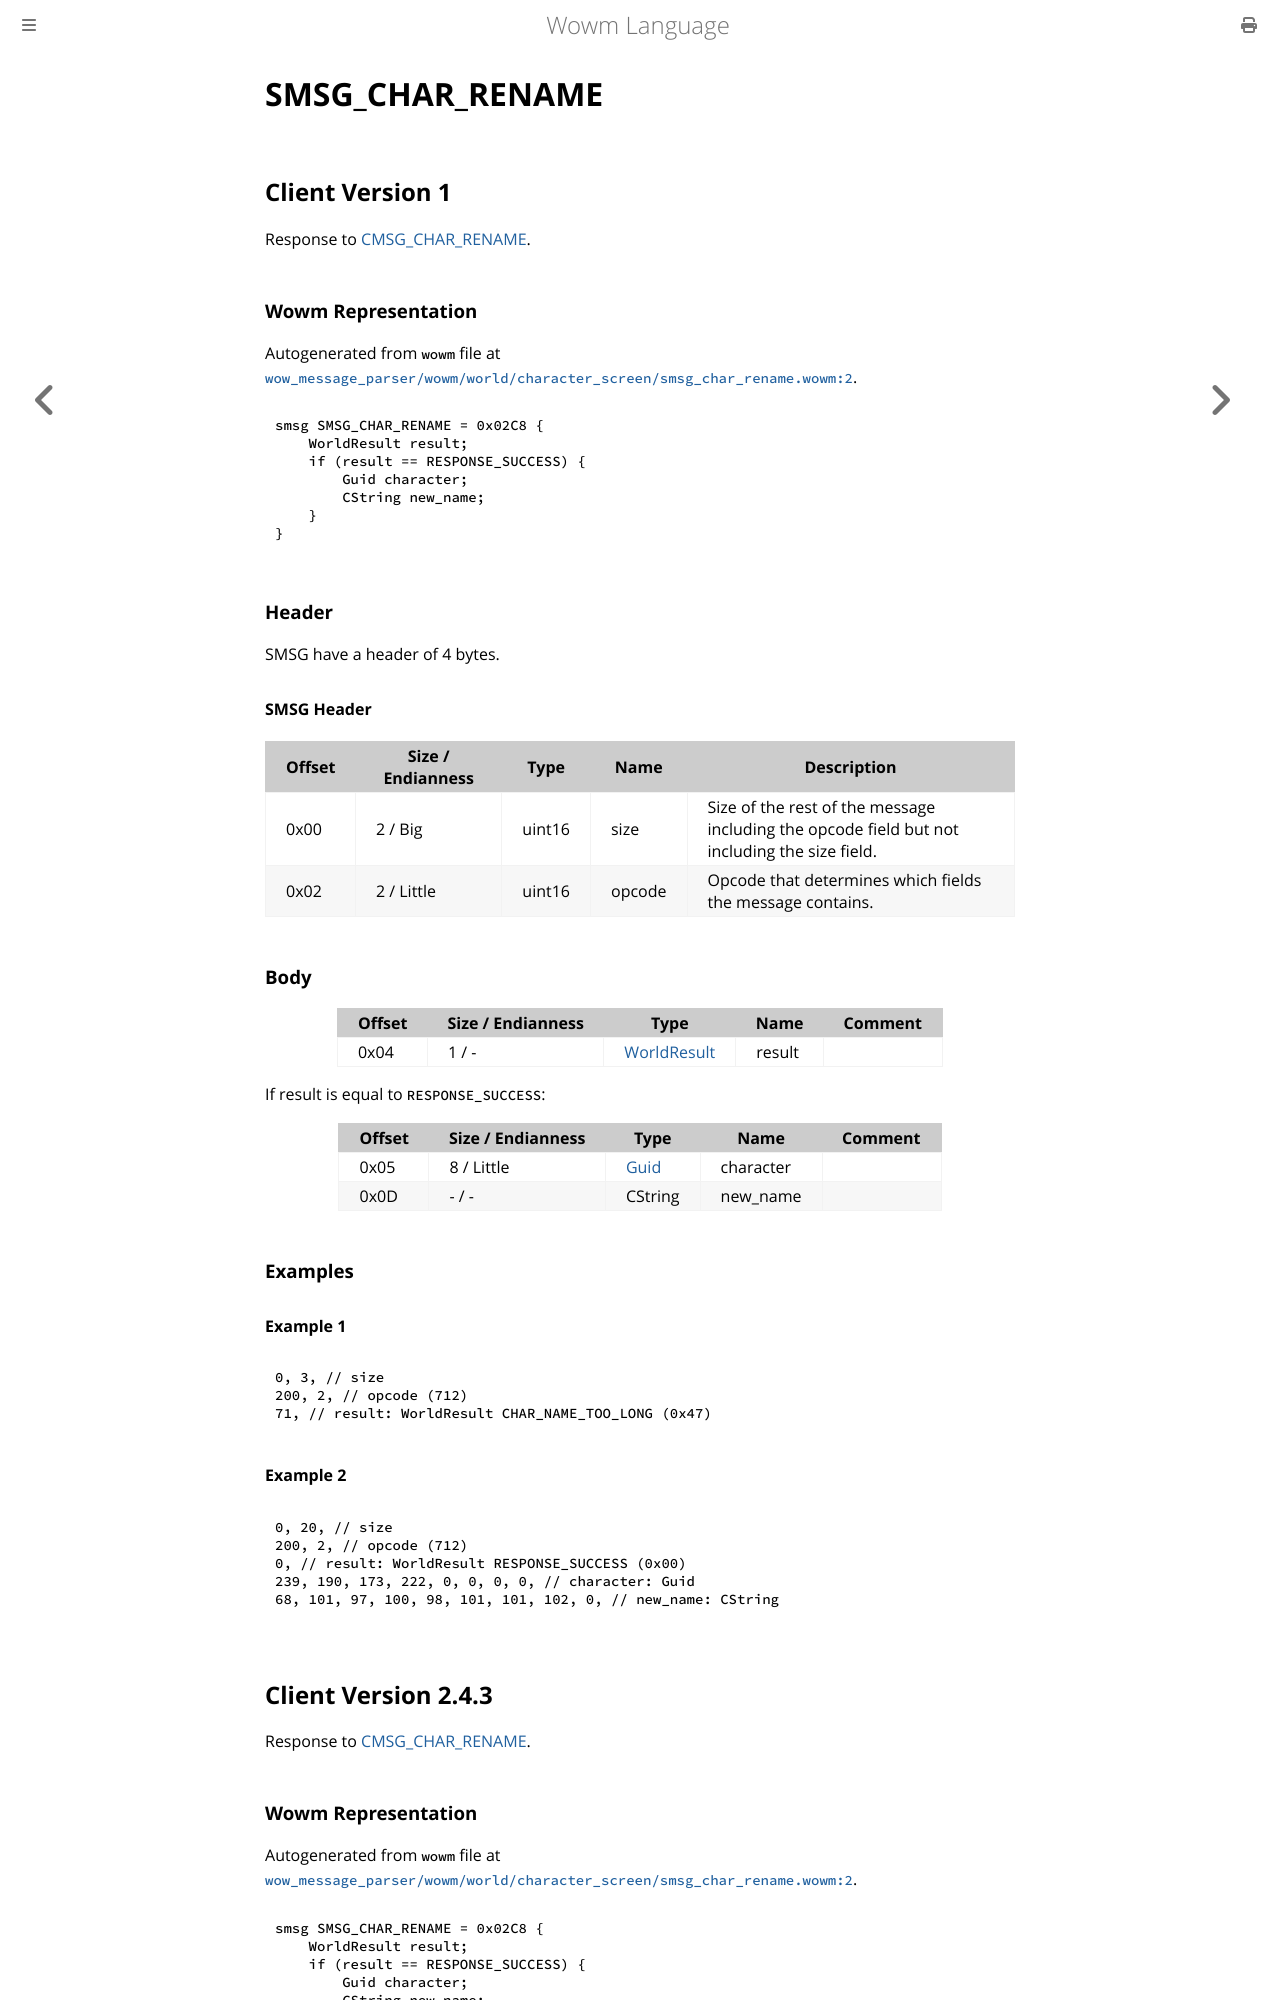

repository: gtker/wow_messages · page: docs/smsg_char_rename.html · generator: mdbook

# SMSG_CHAR_RENAME

## Client Version 1

Response to [CMSG_CHAR_RENAME](./cmsg_char_rename.md).

### Wowm Representation

Autogenerated from `wowm` file at [`wow_message_parser/wowm/world/character_screen/smsg_char_rename.wowm:2`](https://github.com/gtker/wow_messages/tree/main/wow_message_parser/wowm/world/character_screen/smsg_char_rename.wowm#L2).
```rust,ignore
smsg SMSG_CHAR_RENAME = 0x02C8 {
    WorldResult result;
    if (result == RESPONSE_SUCCESS) {
        Guid character;
        CString new_name;
    }
}
```
### Header

SMSG have a header of 4 bytes.

#### SMSG Header

| Offset | Size / Endianness | Type   | Name   | Description |
| ------ | ----------------- | ------ | ------ | ----------- |
| 0x00   | 2 / Big           | uint16 | size   | Size of the rest of the message including the opcode field but not including the size field.|
| 0x02   | 2 / Little        | uint16 | opcode | Opcode that determines which fields the message contains.|

### Body

| Offset | Size / Endianness | Type | Name | Comment |
| ------ | ----------------- | ---- | ---- | ------- |
| 0x04 | 1 / - | [WorldResult](worldresult.md) | result |  |

If result is equal to `RESPONSE_SUCCESS`:

| Offset | Size / Endianness | Type | Name | Comment |
| ------ | ----------------- | ---- | ---- | ------- |
| 0x05 | 8 / Little | [Guid](../types/packed-guid.md) | character |  |
| 0x0D | - / - | CString | new_name |  |

### Examples

#### Example 1

```c
0, 3, // size
200, 2, // opcode (712)
71, // result: WorldResult CHAR_NAME_TOO_LONG (0x47)
```
#### Example 2

```c
0, 20, // size
200, 2, // opcode (712)
0, // result: WorldResult RESPONSE_SUCCESS (0x00)
239, 190, 173, 222, 0, 0, 0, 0, // character: Guid
68, 101, 97, 100, 98, 101, 101, 102, 0, // new_name: CString
```
## Client Version 2.4.3

Response to [CMSG_CHAR_RENAME](./cmsg_char_rename.md).

### Wowm Representation

Autogenerated from `wowm` file at [`wow_message_parser/wowm/world/character_screen/smsg_char_rename.wowm:2`](https://github.com/gtker/wow_messages/tree/main/wow_message_parser/wowm/world/character_screen/smsg_char_rename.wowm#L2).
```rust,ignore
smsg SMSG_CHAR_RENAME = 0x02C8 {
    WorldResult result;
    if (result == RESPONSE_SUCCESS) {
        Guid character;
        CString new_name;
    }
}
```
### Header

SMSG have a header of 4 bytes.
